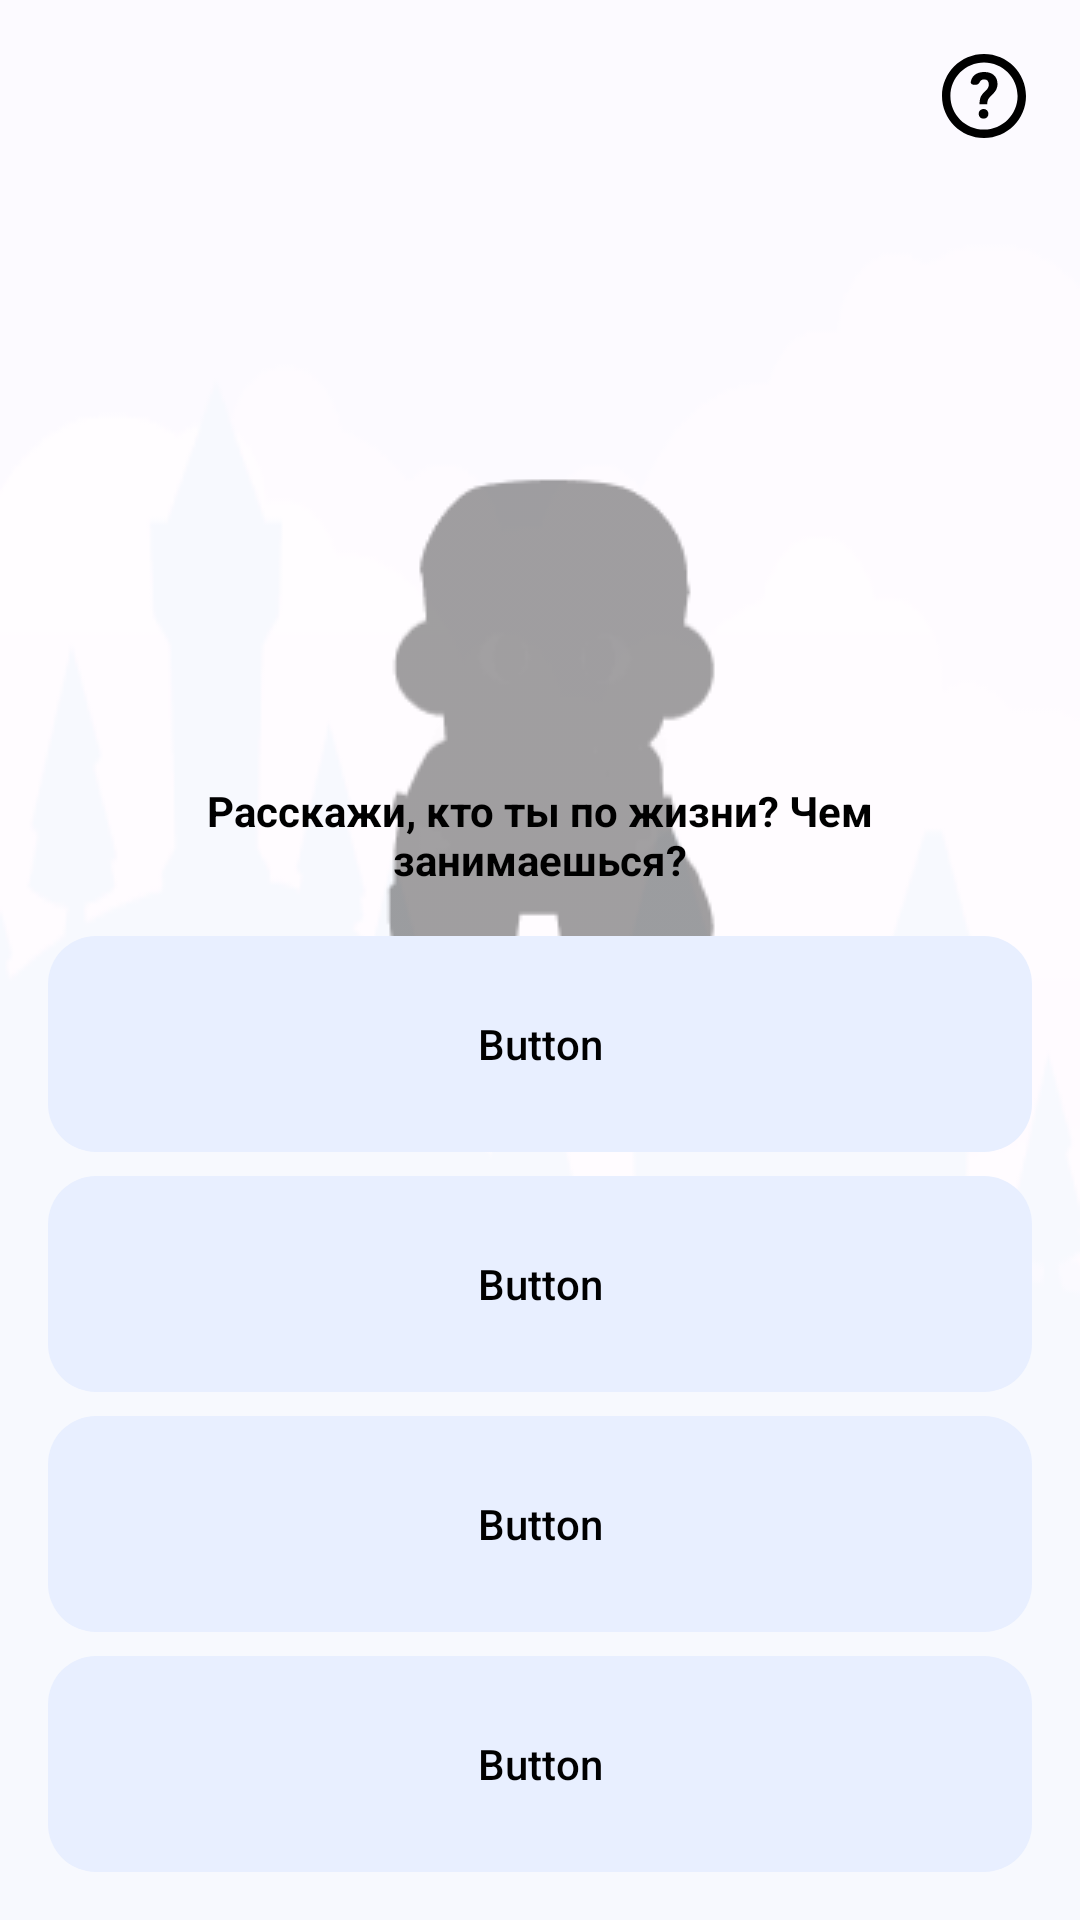

Layout XML and referenced resources for this Android screen:
<!-- AndroidManifest.xml: application theme Theme.Hackatoners -->
<!-- res/layout/fragment_person.xml -->
<?xml version="1.0" encoding="utf-8"?>
<androidx.constraintlayout.widget.ConstraintLayout xmlns:android="http://schemas.android.com/apk/res/android"
    xmlns:app="http://schemas.android.com/apk/res-auto"
    xmlns:tools="http://schemas.android.com/tools"
    android:layout_width="match_parent"
    android:layout_height="match_parent"
    android:background="@drawable/battle_bg">

    <LinearLayout
        android:id="@+id/lives"
        android:layout_width="160dp"
        android:layout_height="72dp"
        android:paddingLeft="16dp"
        android:paddingTop="24dp"
        android:textColor="@color/black"
        app:layout_constraintLeft_toLeftOf="parent"
        app:layout_constraintTop_toTopOf="parent">

        <ImageView
            android:id="@+id/heart_1"
            android:layout_width="wrap_content"
            android:layout_height="wrap_content"
            android:paddingRight="8dp"
            android:src="@drawable/heart_live"
            android:visibility="gone" />

        <ImageView
            android:id="@+id/heart_2"
            android:layout_width="wrap_content"
            android:layout_height="wrap_content"
            android:paddingRight="8dp"
            android:src="@drawable/heart_live"
            android:visibility="gone" />

        <ImageView
            android:id="@+id/heart_3"
            android:layout_width="wrap_content"
            android:layout_height="wrap_content"
            android:paddingRight="8dp"
            android:src="@drawable/heart_live"
            android:visibility="gone" />

        <ImageView
            android:id="@+id/heart_4"
            android:layout_width="wrap_content"
            android:layout_height="wrap_content"
            android:paddingRight="8dp"
            android:src="@drawable/heart_live"
            android:visibility="gone" />

        <ImageView
            android:id="@+id/heart_5"
            android:layout_width="wrap_content"
            android:layout_height="wrap_content"
            android:paddingRight="8dp"
            android:src="@drawable/heart_live"
            android:visibility="gone" />

    </LinearLayout>

    <TextView
        android:id="@+id/coins_view"
        android:layout_width="wrap_content"
        android:layout_height="wrap_content"
        android:drawableStart="@drawable/ic_coins"
        android:gravity="center"
        android:paddingLeft="40dp"
        android:paddingTop="18dp"
        android:paddingBottom="6dp"
        android:drawablePadding="12dp"
        android:text="111 З"
        android:textColor="@color/black"
        android:visibility="gone"
        app:layout_constraintLeft_toRightOf="@+id/lives"
        app:layout_constraintTop_toTopOf="parent"
        tools:visibility="visible" />

    <ImageView
        android:id="@+id/person_what_is_it"
        android:layout_width="32dp"
        android:layout_height="32dp"
        android:layout_margin="16dp"
        android:background="?selectableItemBackground"
        android:src="@drawable/ic_question"
        app:layout_constraintEnd_toEndOf="parent"
        app:layout_constraintTop_toTopOf="parent" />

    <ImageView
        android:id="@+id/ellipse"
        android:layout_width="156dp"
        android:layout_height="wrap_content"
        android:adjustViewBounds="true"
        android:layout_marginTop="84dp"
        android:src="@drawable/bg_ellipse"
        app:layout_constraintStart_toStartOf="@id/skillet"
        app:layout_constraintEnd_toEndOf="@id/skillet"
        app:layout_constraintBottom_toBottomOf="@id/skillet" />

    <ImageView
        android:id="@+id/skillet"
        android:layout_width="wrap_content"
        android:layout_height="wrap_content"
        android:layout_marginTop="84dp"
        android:paddingBottom="16dp"
        android:src="@drawable/char_shadow"
        app:layout_constraintLeft_toLeftOf="parent"
        app:layout_constraintRight_toRightOf="parent"
        app:layout_constraintTop_toTopOf="parent" />

    <TextView
        android:id="@+id/person_question"
        android:layout_width="match_parent"
        android:layout_height="wrap_content"
        android:layout_marginStart="24dp"
        android:layout_marginEnd="24dp"
        android:layout_marginBottom="16dp"
        android:gravity="center"
        android:text="Расскажи, кто ты по жизни? Чем занимаешься?"
        android:textColor="@color/black"
        android:textStyle="bold"
        app:layout_constraintBottom_toTopOf="@+id/choose_1"
        app:layout_constraintEnd_toEndOf="parent"
        app:layout_constraintStart_toStartOf="parent" />

    <TextView
        android:id="@+id/person_play_text"
        android:layout_width="match_parent"
        android:layout_height="wrap_content"
        android:layout_marginStart="24dp"
        android:layout_marginTop="60dp"
        android:layout_marginEnd="24dp"
        android:layout_marginBottom="24dp"
        android:gravity="center"
        android:text="Будем знакомы, путник. Боюсь, великаны наших земель очень опасны для тебя. Держи зелье, оно поможет тебе в битве!"
        android:textColor="@color/black"
        android:visibility="gone"
        app:layout_constraintEnd_toEndOf="parent"
        app:layout_constraintStart_toStartOf="parent"
        app:layout_constraintTop_toBottomOf="@+id/skillet" />

    <androidx.constraintlayout.widget.ConstraintLayout
        android:id="@+id/bonus"
        tools:visibility="visible"
        android:clickable="?selectableItemBackground"
        android:layout_width="0dp"
        android:layout_height="wrap_content"
        android:layout_marginLeft="32dp"
        android:layout_marginTop="20dp"
        android:visibility="gone"
        app:layout_constraintLeft_toLeftOf="parent"
        app:layout_constraintRight_toRightOf="parent"
        app:layout_constraintTop_toBottomOf="@+id/person_play_text">

        <TextView
            android:id="@+id/bonus_title"
            android:layout_width="wrap_content"
            android:layout_height="wrap_content"
            android:text="Тебе бонус!"
            android:textColor="@color/black"
            android:textStyle="bold"
            app:layout_constraintLeft_toLeftOf="parent"
            app:layout_constraintTop_toTopOf="parent" />

        <ImageView
            android:id="@+id/bonus_icon"
            android:layout_width="66dp"
            android:layout_height="64dp"
            android:src="@drawable/potion"
            app:layout_constraintLeft_toLeftOf="parent"
            app:layout_constraintTop_toBottomOf="@+id/bonus_title" />

        <TextView
            android:id="@+id/bonus_text"
            android:layout_width="wrap_content"
            android:layout_height="wrap_content"
            android:layout_marginLeft="16dp"
            android:textColor="@color/black"
            android:text="Зелье ВТБ Страхования"
            app:layout_constraintVertical_chainStyle="packed"
            app:layout_constraintBottom_toTopOf="@+id/bonus_description"
            app:layout_constraintLeft_toRightOf="@+id/bonus_icon"
            app:layout_constraintTop_toBottomOf="@+id/bonus_title" />

        <ImageView
            android:layout_width="wrap_content"
            android:layout_height="wrap_content"
            android:layout_marginRight="16dp"
            android:background="@drawable/ic_info"
            app:layout_constraintBottom_toBottomOf="parent"
            app:layout_constraintRight_toRightOf="parent"
            app:layout_constraintTop_toTopOf="@+id/bonus_text" />

        <TextView
            android:id="@+id/bonus_description"
            android:layout_width="wrap_content"
            android:layout_height="19dp"
            android:layout_marginLeft="16dp"
            android:text="Дает 1 дополнительную жизнь"
            app:layout_constraintVertical_chainStyle="packed"
            app:layout_constraintBottom_toBottomOf="@+id/bonus_icon"
            app:layout_constraintLeft_toRightOf="@+id/bonus_icon"
            app:layout_constraintTop_toBottomOf="@+id/bonus_text" />

    </androidx.constraintlayout.widget.ConstraintLayout>


    <androidx.appcompat.widget.AppCompatButton
        style="?android:attr/borderlessButtonStyle"
        android:id="@+id/choose_1"
        android:layout_width="0dp"
        android:layout_height="72dp"
        android:layout_marginStart="16dp"
        android:layout_marginEnd="16dp"
        android:layout_marginBottom="8dp"
        android:background="@drawable/rounded_blue"
        android:gravity="center"
        android:text="Button"
        android:textAllCaps="false"
        android:textColor="@color/black"
        app:layout_constraintBottom_toTopOf="@id/choose_2"
        app:layout_constraintEnd_toEndOf="parent"
        app:layout_constraintHorizontal_chainStyle="packed"
        app:layout_constraintStart_toStartOf="parent" />

    <androidx.appcompat.widget.AppCompatButton
        style="?android:attr/borderlessButtonStyle"
        android:id="@+id/choose_2"
        android:layout_width="0dp"
        android:layout_height="72dp"
        android:layout_marginLeft="16dp"
        android:layout_marginRight="16dp"
        android:layout_marginBottom="8dp"
        android:background="@drawable/rounded_blue"
        android:gravity="center"
        android:text="Button"
        android:textAllCaps="false"
        android:textColor="@color/black"
        app:layout_constraintBottom_toTopOf="@id/choose_3"
        app:layout_constraintLeft_toLeftOf="parent"
        app:layout_constraintRight_toRightOf="parent" />

    <androidx.appcompat.widget.AppCompatButton
        style="?android:attr/borderlessButtonStyle"
        android:id="@+id/choose_3"
        android:layout_width="0dp"
        android:layout_height="72dp"
        android:layout_marginLeft="16dp"
        android:layout_marginRight="16dp"
        android:layout_marginBottom="8dp"
        android:background="@drawable/rounded_blue"
        android:gravity="center"
        android:text="Button"
        android:textAllCaps="false"
        android:textColor="@color/black"
        app:layout_constraintBottom_toTopOf="@id/choose_4"
        app:layout_constraintLeft_toLeftOf="parent"
        app:layout_constraintRight_toRightOf="parent" />

    <androidx.appcompat.widget.AppCompatButton
        style="?android:attr/borderlessButtonStyle"
        android:id="@+id/choose_4"
        android:layout_width="0dp"
        android:layout_height="72dp"
        android:layout_marginLeft="16dp"
        android:layout_marginRight="16dp"
        android:layout_marginBottom="16dp"
        android:background="@drawable/rounded_blue"
        android:gravity="center"
        android:text="Button"
        android:textAllCaps="false"
        android:textColor="@color/black"
        app:layout_constraintBottom_toBottomOf="parent"
        app:layout_constraintHorizontal_bias="0.0"
        app:layout_constraintLeft_toLeftOf="parent"
        app:layout_constraintRight_toRightOf="parent" />

    <com.google.android.material.button.MaterialButton
        style="@style/Widget.MaterialComponents.Button.UnelevatedButton"
        android:id="@+id/person_play"
        android:layout_width="match_parent"
        android:layout_height="64dp"
        android:layout_marginRight="16dp"
        android:layout_marginLeft="16dp"
        android:layout_marginBottom="16dp"
        app:cornerRadius="16dp"
        android:text="Начать игру"
        tools:visibility="visible"
        android:visibility="gone"
        app:layout_constraintBottom_toBottomOf="parent"
        app:layout_constraintEnd_toEndOf="parent"
        app:layout_constraintStart_toStartOf="parent" />

</androidx.constraintlayout.widget.ConstraintLayout>
<!-- resources referenced by this layout -->
<resources>
  <color name="black">#FF000000</color>
  <!-- drawable ic_info (drawable) -->
  <vector xmlns:android="http://schemas.android.com/apk/res/android"
      android:width="24dp"
      android:height="24dp"
      android:viewportWidth="24"
      android:viewportHeight="24">
    <path
        android:pathData="M12,10.95C12.5775,10.95 13.05,11.4225 13.05,12V16.2C13.05,16.7775 12.5775,17.25 12,17.25C11.4225,17.25 10.95,16.7775 10.95,16.2V12C10.95,11.4225 11.4225,10.95 12,10.95ZM11.9895,1.5C6.1935,1.5 1.5,6.204 1.5,12C1.5,17.796 6.1935,22.5 11.9895,22.5C17.796,22.5 22.5,17.796 22.5,12C22.5,6.204 17.796,1.5 11.9895,1.5ZM12,20.4C7.359,20.4 3.6,16.641 3.6,12C3.6,7.359 7.359,3.6 12,3.6C16.641,3.6 20.4,7.359 20.4,12C20.4,16.641 16.641,20.4 12,20.4ZM12,8.85C11.4201,8.85 10.95,8.3799 10.95,7.8C10.95,7.2201 11.4201,6.75 12,6.75C12.5799,6.75 13.05,7.2201 13.05,7.8C13.05,8.3799 12.5799,8.85 12,8.85Z"
        android:fillColor="#9E9E9E"/>
  </vector>
  <!-- drawable potion (drawable) -->
  <vector xmlns:android="http://schemas.android.com/apk/res/android"
      android:width="29dp"
      android:height="42dp"
      android:viewportWidth="29"
      android:viewportHeight="42">
    <group>
      <clip-path
          android:pathData="M8.0773,0C6.1444,0 4.5773,1.567 4.5773,3.5C4.5773,5.433 6.1444,7 8.0773,7H8.9114L6.3837,18.7662C6.0679,20.2365 5.4245,21.6165 4.5016,22.8037L2.1237,25.8622C-2.9832,32.4311 1.698,42 10.0185,42H18.3464C26.8045,42 31.4428,32.1525 26.0561,25.6314L23.9611,23.0951C22.8278,21.7232 22.0812,20.0739 21.7982,18.3171L19.9748,7H21.0773C23.0103,7 24.5773,5.433 24.5773,3.5C24.5773,1.567 23.0103,0 21.0773,0H8.0773Z"
          android:fillType="evenOdd"/>
      <path
          android:pathData="M8.0773,0C6.1444,0 4.5773,1.567 4.5773,3.5C4.5773,5.433 6.1444,7 8.0773,7H8.9114L6.3837,18.7662C6.0679,20.2365 5.4245,21.6165 4.5016,22.8037L2.1237,25.8622C-2.9832,32.4311 1.698,42 10.0185,42H18.3464C26.8045,42 31.4428,32.1525 26.0561,25.6314L23.9611,23.0951C22.8278,21.7232 22.0812,20.0739 21.7982,18.3171L19.9748,7H21.0773C23.0103,7 24.5773,5.433 24.5773,3.5C24.5773,1.567 23.0103,0 21.0773,0H8.0773Z"
          android:fillColor="#C4C4C4"
          android:fillType="evenOdd"/>
      <path
          android:pathData="M-7.4226,15h43v35h-43z"
          android:fillColor="#A4A4A4"/>
    </group>
  </vector>
  <!-- drawable rounded_blue (drawable) -->
  <?xml version="1.0" encoding="utf-8"?>
  <selector xmlns:android="http://schemas.android.com/apk/res/android">
      <item android:state_enabled="true">
          <shape android:shape="rectangle">
              <corners
                  android:radius="16dp"/>
              <solid android:color="#E8EFFF" />
          </shape>
      </item>
  </selector>
  <style name="Theme.Hackatoners" parent="Theme.MaterialComponents.DayNight.NoActionBar">
          
          <item name="colorPrimary">@color/purple_500</item>
          <item name="colorPrimaryVariant">@color/purple_700</item>
          <item name="colorOnPrimary">@color/white</item>
          
          <item name="colorSecondary">@color/teal_200</item>
          <item name="colorSecondaryVariant">@color/teal_700</item>
          <item name="colorOnSecondary">@color/black</item>
          
          <item name="android:statusBarColor" tools:targetApi="l">?attr/colorPrimaryVariant</item>
          
      </style>
  <color name="purple_500">#FF6200EE</color>
  <color name="purple_700">#FF3700B3</color>
  <color name="white">#FFFFFFFF</color>
  <color name="teal_200">#FF03DAC5</color>
  <color name="teal_700">#FF018786</color>
</resources>
